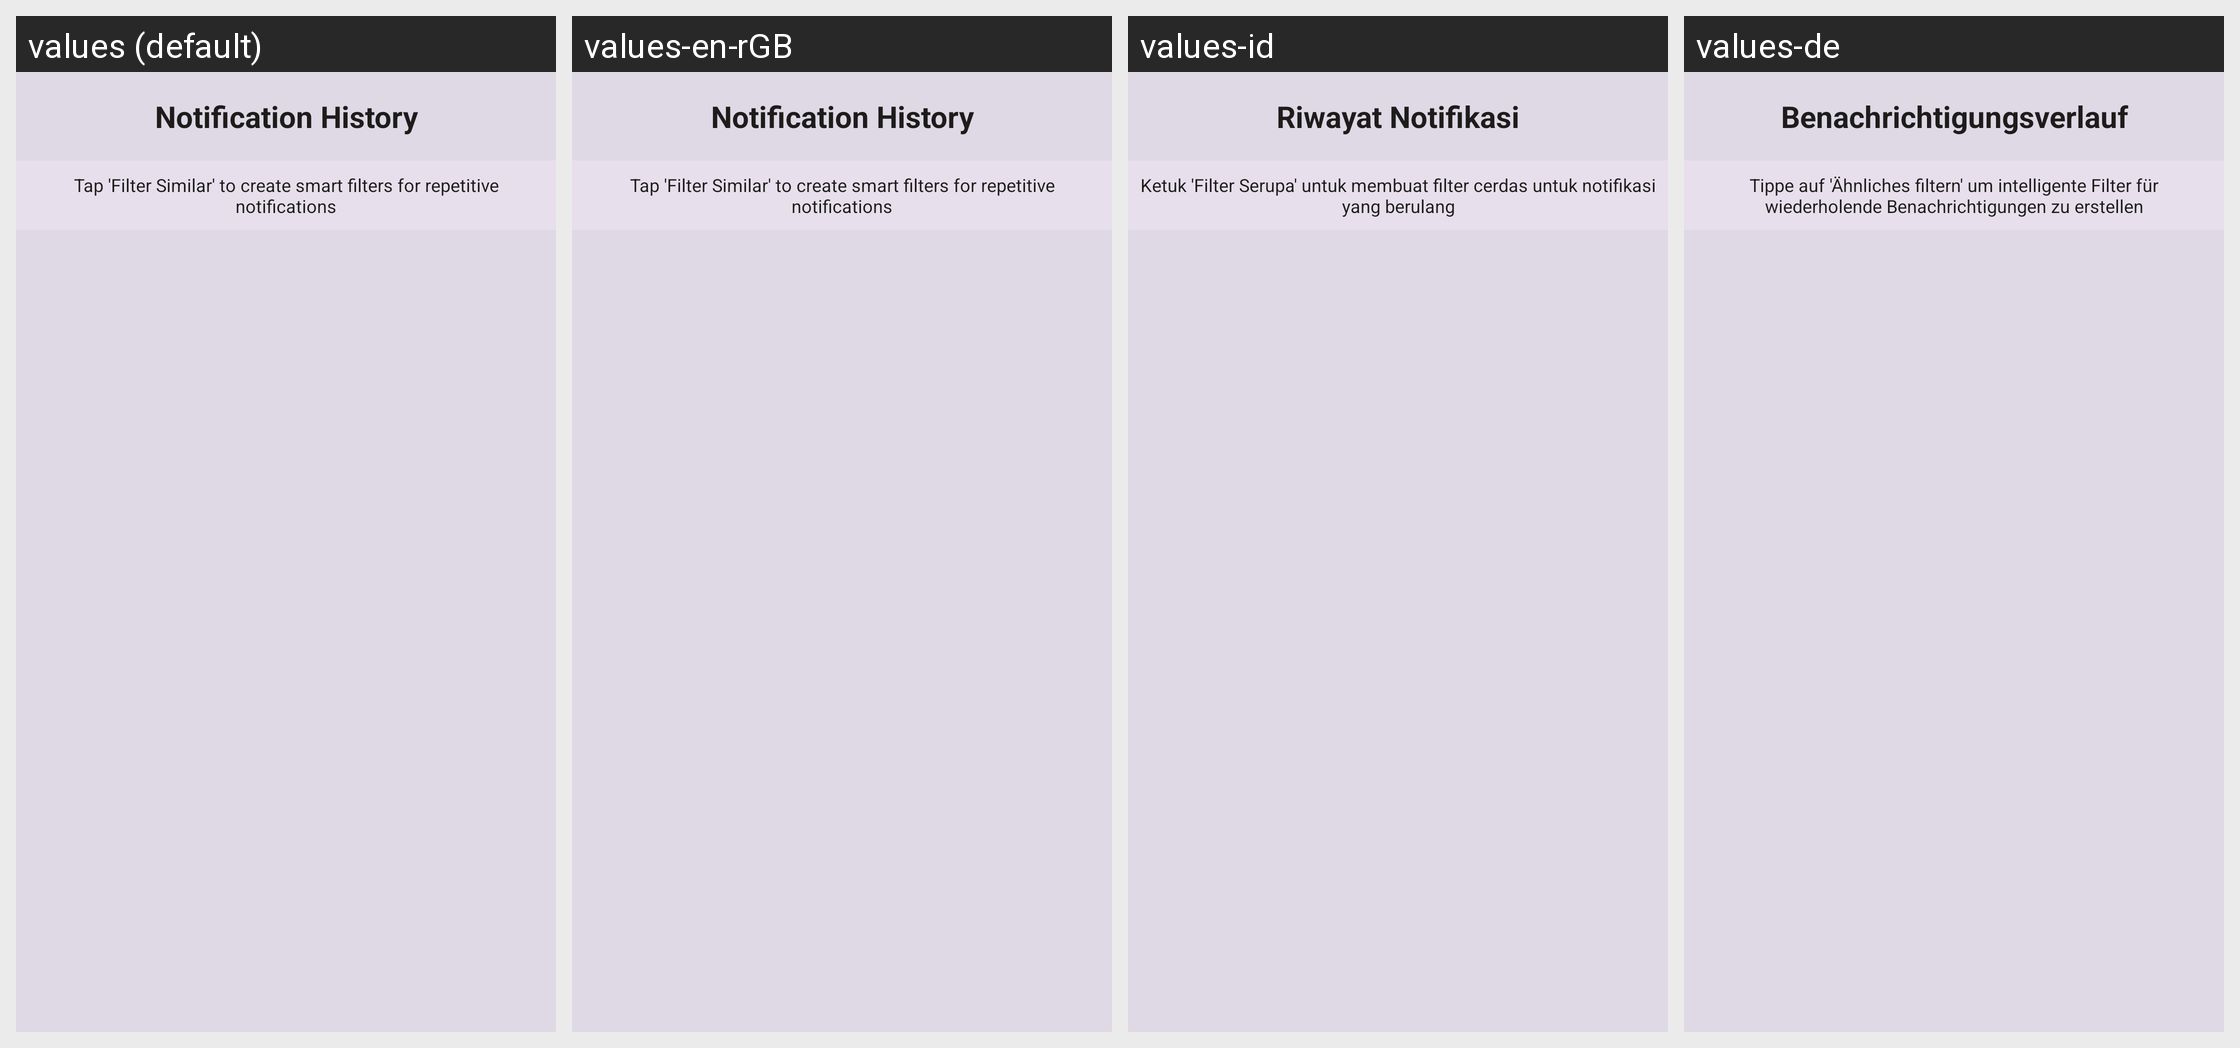

For this localized Android screen grid, give each drawn string resource with its value in every locale shown.
Android screen res/layout/dialog_notification_history.xml rendered under 4 locales, left to right: values (default), values-en-rGB, values-id, values-de. Device: Nexus 5 (rendered at 1080×1920; each locale shown at half size, 540×960, under a caption strip naming it); theme Theme.SpeakThat.
Other locales in the repository, not shown: values-ar, values-cs, values-da, values-el, values-en, values-es, values-fr, values-haw, values-he, values-hi, values-it, values-ja, values-ko, values-nl, values-no, values-pa, values-pa-rIN, values-pl, values-pt, values-pt-rBR, values-ru, values-sv, values-th, values-tr, values-uk, values-ur, values-vi, values-zh-rCN, values-zh-rTW.
Strings drawn on this screen, with the default value and each locale's value (text and hints the layout hard-codes, and strings that could not be matched under every locale, appear in the picture but are not listed):

dialog_notification_history_title
  values: Notification History
  values-en-rGB: Notification History
  values-id: Riwayat Notifikasi
  values-de: Benachrichtigungsverlauf

dialog_notification_history_tap_info
  values: Tap 'Filter Similar' to create smart filters for repetitive notifications
  values-en-rGB: Tap 'Filter Similar' to create smart filters for repetitive notifications
  values-id: Ketuk 'Filter Serupa' untuk membuat filter cerdas untuk notifikasi yang berulang
  values-de: Tippe auf 'Ähnliches filtern' um intelligente Filter für wiederholende Benachrichtigungen zu erstellen
